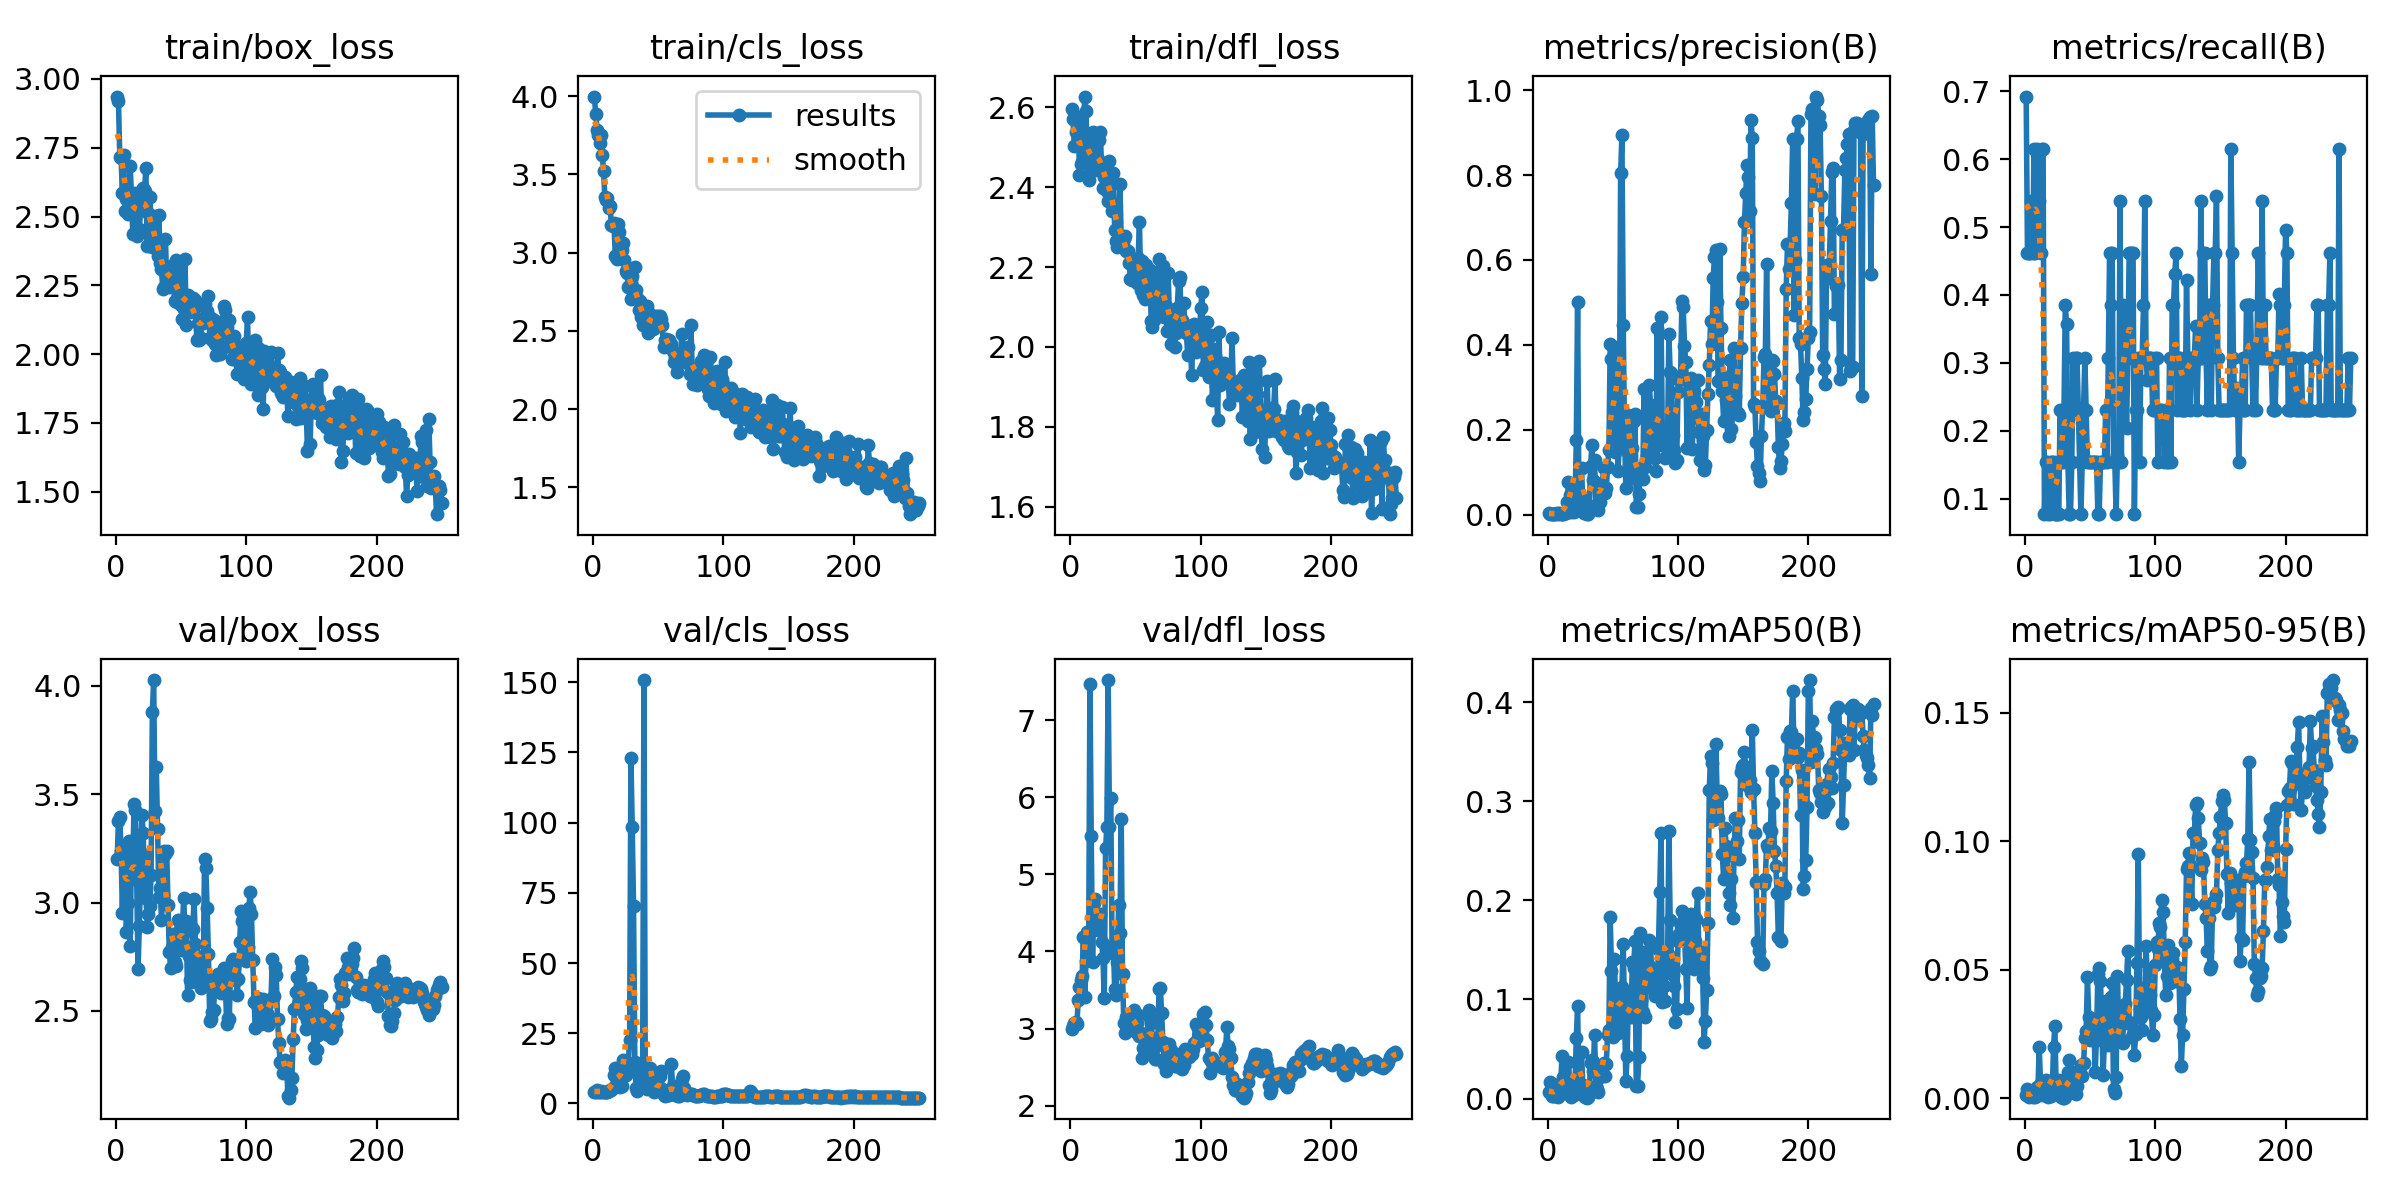

Values plotted in this chart, from the file beside it:
epoch, time, train/box_loss, train/cls_loss, train/dfl_loss, metrics/precision(B), metrics/recall(B), metrics/mAP50(B), metrics/mAP50-95(B), val/box_loss, val/cls_loss, val/dfl_loss, lr/pg0, lr/pg1, lr/pg2
1, 16.58, 2.936, 3.998, 2.595, 0.00333, 0.6923, 0.00665, 0.00119, 3.201, 4.126, 2.997, 8e-05, 8e-05, 8e-05
2, 17.12, 2.919, 3.884, 2.571, 0.00222, 0.4615, 0.01678, 0.00353, 3.378, 4.212, 3.033, 0.0001793, 0.0001793, 0.0001793
3, 18.06, 2.715, 3.784, 2.504, 0.00222, 0.4615, 0.00298, 0.00065, 3.393, 4.651, 3.075, 0.0002778, 0.0002778, 0.0002778
4, 18.75, 2.714, 3.754, 2.537, 0.00222, 0.4615, 0.00236, 0.00078, 3.237, 4.131, 3.089, 0.0003755, 0.0003755, 0.0003755
5, 19.49, 2.586, 3.701, 2.507, 0.00259, 0.5385, 0.00658, 0.00152, 2.952, 4.143, 3.056, 0.0004724, 0.0004724, 0.0004724
6, 20.13, 2.723, 3.749, 2.577, 0.00222, 0.4615, 0.0029, 0.00063, 3.227, 4.276, 3.364, 0.0005685, 0.0005685, 0.0005685
7, 20.75, 2.52, 3.625, 2.43, 0.00296, 0.6154, 0.00348, 0.00079, 3.19, 4.035, 3.543, 0.0006638, 0.0006638, 0.0006638
8, 21.38, 2.564, 3.525, 2.458, 0.00222, 0.4615, 0.00177, 0.00047, 2.863, 4.204, 3.633, 0.0007584, 0.0007584, 0.0007584
9, 22.19, 2.507, 3.354, 2.462, 0.00296, 0.6154, 0.01458, 0.00427, 2.995, 4.038, 3.678, 0.0008521, 0.0008521, 0.0008521
10, 22.85, 2.518, 3.337, 2.531, 0.00259, 0.5385, 0.01266, 0.00294, 3.285, 4.102, 4.183, 0.0009451, 0.0009451, 0.0009451
11, 23.53, 2.682, 3.349, 2.627, 0.00259, 0.5385, 0.04313, 0.02006, 2.799, 4.107, 3.409, 0.001037, 0.001037, 0.001037
12, 24.31, 2.571, 3.286, 2.589, 0.00222, 0.4615, 0.02164, 0.00606, 3.284, 4.574, 3.88, 0.001129, 0.001129, 0.001129
13, 24.89, 2.436, 3.297, 2.469, 0.00296, 0.6154, 0.00559, 0.00132, 3.188, 4.883, 4.25, 0.001219, 0.001219, 0.001219
14, 25.52, 2.534, 3.176, 2.419, 0.00296, 0.6154, 0.01572, 0.00551, 3.456, 4.677, 3.902, 0.001309, 0.001309, 0.001309
15, 26.29, 2.587, 3.169, 2.455, 0.03025, 0.07692, 0.01018, 0.00155, 3.427, 5.472, 7.473, 0.001398, 0.001398, 0.001398
16, 26.83, 2.427, 3.19, 2.441, 0.07638, 0.1538, 0.03695, 0.00698, 3.104, 9.985, 5.495, 0.001486, 0.001486, 0.001486
17, 27.4, 2.578, 2.977, 2.537, 0.04736, 0.1538, 0.01539, 0.00449, 2.695, 12.77, 3.864, 0.001574, 0.001574, 0.001574
18, 27.98, 2.456, 2.958, 2.452, 0.00524, 0.07692, 0.00195, 0.00056, 2.893, 12.37, 4.623, 0.00166, 0.00166, 0.00166
19, 28.61, 2.526, 3.186, 2.492, 0.06995, 0.07692, 0.01048, 0.00224, 3.166, 8.526, 4.681, 0.001746, 0.001746, 0.001746
20, 29.31, 2.559, 3.131, 2.442, 0.00623, 0.1538, 0.00336, 0.00085, 3.404, 8.141, 4.32, 0.001831, 0.001831, 0.001831
21, 30.03, 2.603, 3.055, 2.47, 0.02311, 0.1538, 0.01307, 0.00247, 3.319, 5.992, 4.276, 0.001842, 0.001842, 0.001842
22, 30.69, 2.591, 3.018, 2.519, 0.1759, 0.1538, 0.06086, 0.02009, 3.019, 6.24, 4.348, 0.001834, 0.001834, 0.001834
23, 31.4, 2.677, 3.058, 2.539, 0.5, 0.07692, 0.09299, 0.02805, 3.218, 15.32, 4.491, 0.001826, 0.001826, 0.001826
24, 32.18, 2.394, 2.956, 2.44, 0.03447, 0.07692, 0.00981, 0.00395, 2.886, 12.56, 4.126, 0.001818, 0.001818, 0.001818
25, 32.83, 2.512, 2.885, 2.398, 0.04327, 0.07692, 0.00871, 0.00264, 2.949, 10.3, 3.908, 0.00181, 0.00181, 0.00181
26, 33.49, 2.572, 2.871, 2.425, 0.1103, 0.07692, 0.04716, 0.00713, 2.983, 11.3, 3.389, 0.001802, 0.001802, 0.001802
27, 34.19, 2.478, 2.78, 2.432, 0.03183, 0.2308, 0.01326, 0.00377, 3.126, 14.53, 5.338, 0.001794, 0.001794, 0.001794
28, 34.97, 2.388, 2.793, 2.391, 0.00351, 0.1538, 0.00212, 0.00039, 3.88, 22.56, 5.614, 0.001786, 0.001786, 0.001786
29, 35.63, 2.403, 2.705, 2.365, 0.00356, 0.1538, 0.00162, 0.00026, 4.025, 123.1, 7.519, 0.001778, 0.001778, 0.001778
30, 36.3, 2.5, 2.851, 2.466, 0.00111, 0.2308, 0.00085, 0.00024, 3.424, 98.45, 5.612, 0.00177, 0.00177, 0.00177
31, 36.98, 2.402, 2.744, 2.421, 0.00185, 0.3846, 0.00131, 0.00033, 3.624, 70.31, 5.988, 0.001762, 0.001762, 0.001762
32, 37.57, 2.356, 2.908, 2.34, 0.01935, 0.3567, 0.00859, 0.00279, 3.339, 14.87, 3.982, 0.001754, 0.001754, 0.001754
33, 38.18, 2.504, 2.764, 2.436, 0.1151, 0.1538, 0.03619, 0.01041, 3.026, 5.468, 4.068, 0.001747, 0.001747, 0.001747
34, 39, 2.33, 2.709, 2.293, 0.1651, 0.07692, 0.03885, 0.01499, 3.066, 4.495, 3.51, 0.001739, 0.001739, 0.001739
35, 39.68, 2.308, 2.63, 2.264, 0.08046, 0.07692, 0.02759, 0.00804, 2.918, 5.417, 3.439, 0.001731, 0.001731, 0.001731
36, 40.36, 2.237, 2.688, 2.251, 0.1287, 0.1538, 0.06453, 0.01027, 3.034, 6.524, 3.856, 0.001723, 0.001723, 0.001723
37, 40.98, 2.243, 2.589, 2.265, 0.02238, 0.3077, 0.01298, 0.00281, 3.235, 9.3, 4.607, 0.001715, 0.001715, 0.001715
38, 41.54, 2.418, 2.54, 2.409, 0.01808, 0.2308, 0.0095, 0.00345, 3.224, 11.77, 4.238, 0.001707, 0.001707, 0.001707
39, 42.09, 2.269, 2.566, 2.273, 0.0113, 0.3077, 0.00675, 0.00172, 3.237, 150.8, 5.716, 0.001699, 0.001699, 0.001699
40, 42.82, 2.256, 2.624, 2.255, 0.0307, 0.3077, 0.02176, 0.00483, 2.987, 9.926, 3.71, 0.001691, 0.001691, 0.001691
41, 43.46, 2.244, 2.658, 2.269, 0.04925, 0.2311, 0.02716, 0.00994, 2.771, 5.001, 3.077, 0.001683, 0.001683, 0.001683
42, 44.11, 2.322, 2.486, 2.278, 0.07411, 0.1538, 0.03166, 0.00994, 2.699, 5.735, 2.94, 0.001675, 0.001675, 0.001675
43, 44.77, 2.303, 2.614, 2.241, 0.1104, 0.07692, 0.03615, 0.0128, 2.795, 9.291, 3.144, 0.001667, 0.001667, 0.001667
44, 45.45, 2.302, 2.579, 2.239, 0.05135, 0.1538, 0.02284, 0.00848, 2.853, 12.58, 3.18, 0.001659, 0.001659, 0.001659
45, 46.09, 2.194, 2.531, 2.211, 0.06338, 0.2308, 0.03473, 0.01364, 2.725, 8.392, 3.004, 0.001652, 0.001652, 0.001652
46, 46.66, 2.343, 2.513, 2.17, 0.1124, 0.3077, 0.06409, 0.02327, 2.707, 4.869, 3.038, 0.001644, 0.001644, 0.001644
47, 47.4, 2.189, 2.521, 2.168, 0.1525, 0.2308, 0.06937, 0.02614, 2.811, 4.041, 3.175, 0.001636, 0.001636, 0.001636
48, 47.96, 2.201, 2.595, 2.205, 0.4023, 0.1538, 0.1836, 0.047, 2.918, 4.726, 3.213, 0.001628, 0.001628, 0.001628
49, 48.56, 2.304, 2.585, 2.214, 0.3677, 0.1538, 0.1292, 0.03176, 2.88, 5.215, 3.239, 0.00162, 0.00162, 0.00162
50, 49.2, 2.177, 2.592, 2.192, 0.1716, 0.1538, 0.06195, 0.02253, 2.783, 5.524, 2.957, 0.001612, 0.001612, 0.001612
51, 49.85, 2.127, 2.592, 2.161, 0.3942, 0.1538, 0.141, 0.02885, 2.864, 9.742, 3.075, 0.001604, 0.001604, 0.001604
52, 50.51, 2.165, 2.578, 2.221, 0.1487, 0.1538, 0.1087, 0.02722, 3.02, 11.72, 3.179, 0.001596, 0.001596, 0.001596
53, 51.24, 2.345, 2.534, 2.313, 0.2387, 0.1538, 0.07766, 0.02674, 2.864, 5.284, 2.907, 0.001588, 0.001588, 0.001588
54, 51.86, 2.104, 2.395, 2.144, 0.1039, 0.1538, 0.0659, 0.01016, 2.913, 3.007, 2.937, 0.00158, 0.00158, 0.00158
55, 52.44, 2.214, 2.443, 2.216, 0.1652, 0.1538, 0.08111, 0.02508, 2.572, 2.765, 2.613, 0.001572, 0.001572, 0.001572
56, 53.04, 2.202, 2.448, 2.13, 0.8038, 0.07692, 0.1071, 0.04844, 2.751, 3.163, 2.746, 0.001564, 0.001564, 0.001564
57, 53.72, 2.153, 2.407, 2.119, 0.8951, 0.07692, 0.1129, 0.0507, 2.642, 2.908, 2.666, 0.001556, 0.001556, 0.001556
58, 54.41, 2.178, 2.44, 2.205, 0.4476, 0.1538, 0.1556, 0.04559, 2.636, 3.132, 2.764, 0.001549, 0.001549, 0.001549
59, 55.14, 2.203, 2.395, 2.159, 0.1921, 0.1538, 0.08832, 0.02982, 2.878, 4.198, 2.824, 0.001541, 0.001541, 0.001541
60, 55.77, 2.163, 2.418, 2.13, 0.0639, 0.1538, 0.0181, 0.00892, 3.018, 13.95, 3.243, 0.001533, 0.001533, 0.001533
... 190 more rows
